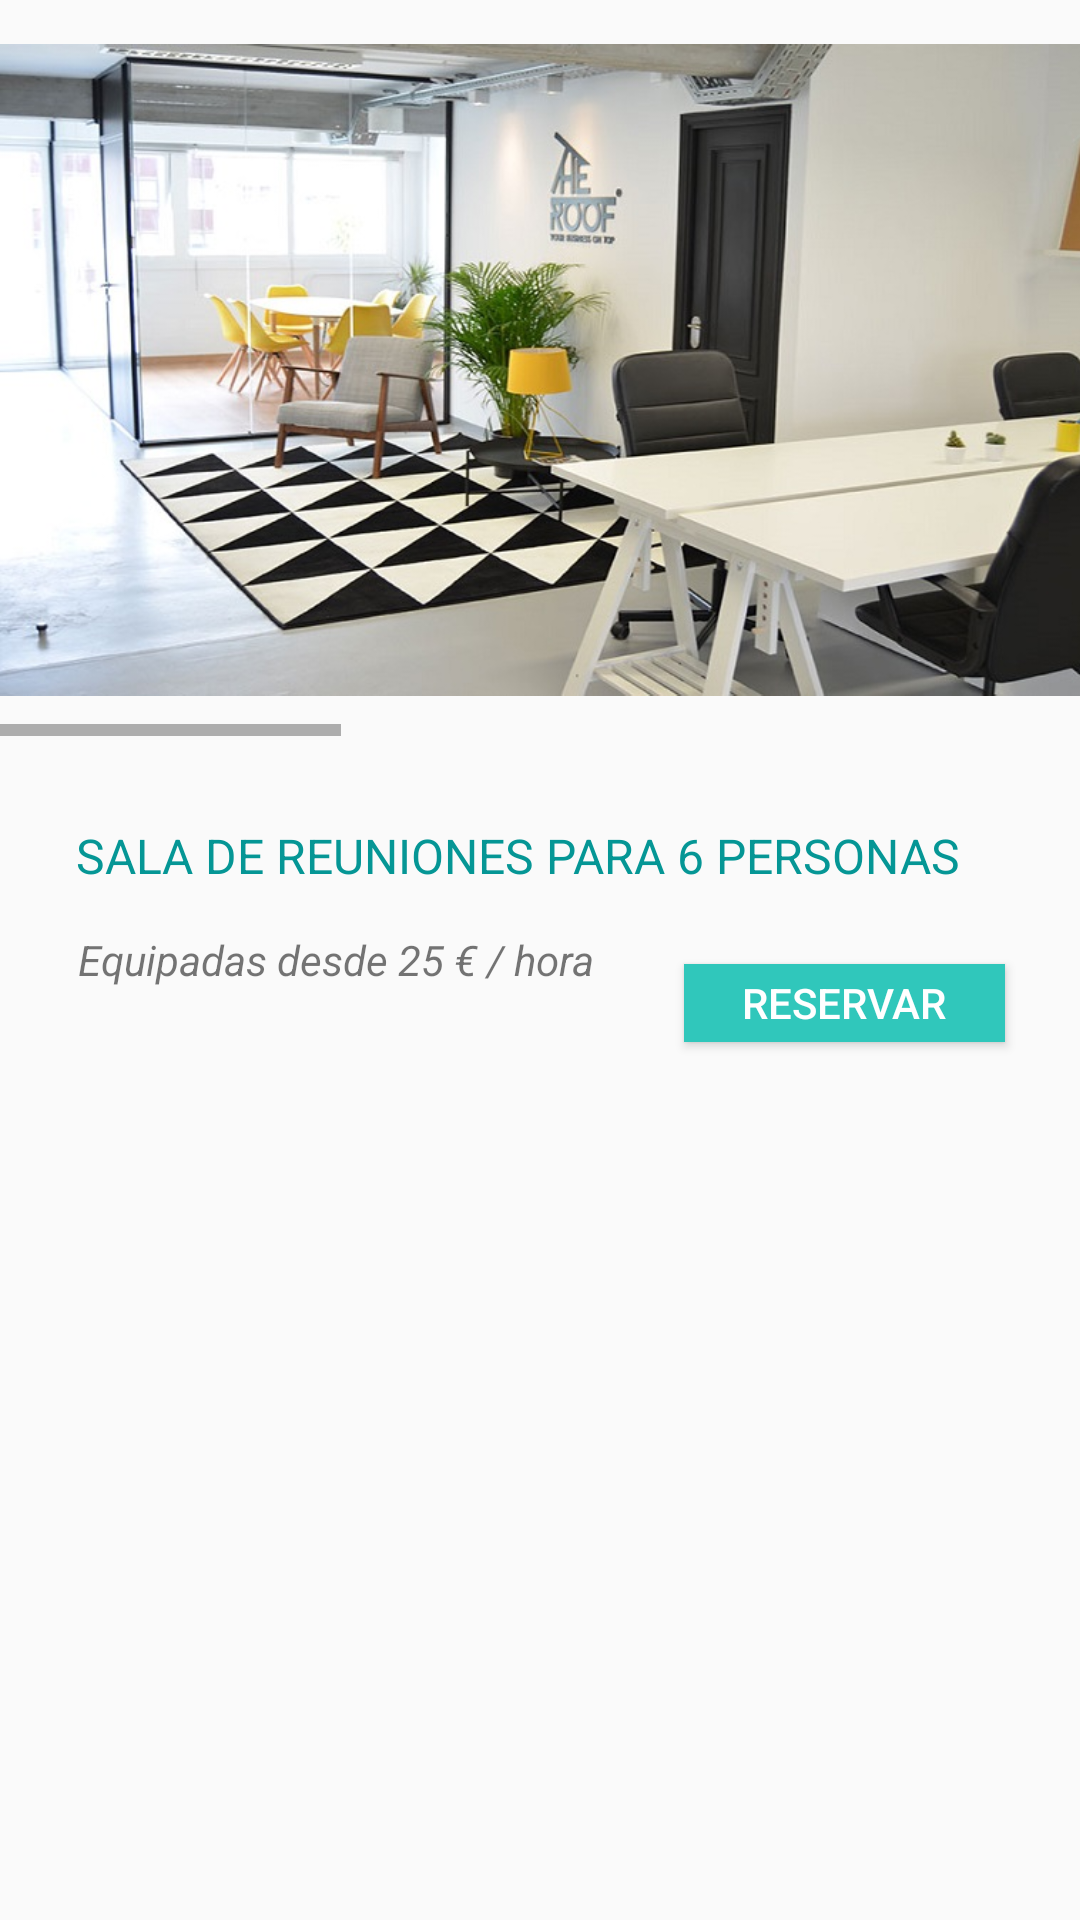

Write the Android layout XML for this screen, with the resource values it uses.
<!-- AndroidManifest.xml: application theme AppTheme -->
<!-- res/layout/activity_sala1.xml -->
<?xml version="1.0" encoding="utf-8"?>
<android.support.constraint.ConstraintLayout xmlns:android="http://schemas.android.com/apk/res/android"
    xmlns:app="http://schemas.android.com/apk/res-auto"
    xmlns:tools="http://schemas.android.com/tools"
    android:layout_width="match_parent"
    android:layout_height="match_parent"
    tools:context=".Sala1Activity"
    tools:layout_editor_absoluteY="25dp">

    <HorizontalScrollView
        android:id="@+id/horizontalScrollView"
        android:layout_width="wrap_content"
        android:layout_height="232dp"
        app:layout_constraintBottom_toTopOf="@+id/constraintLayout"
        app:layout_constraintEnd_toEndOf="parent"
        app:layout_constraintStart_toStartOf="parent"
        app:layout_constraintTop_toTopOf="parent">

        <LinearLayout
            android:layout_width="wrap_content"
            android:layout_height="match_parent"
            android:orientation="horizontal">

            <ImageView
                android:layout_width="380dp"
                android:layout_height="220dp"
                android:src="@drawable/sala1a"
                tools:ignore="ContentDescription" />

            <ImageView
                android:layout_width="380dp"
                android:layout_height="220dp"
                android:src="@drawable/pricing2"
                tools:ignore="ContentDescription" />

            <ImageView
                android:layout_width="380dp"
                android:layout_height="220dp"
                android:src="@drawable/sala1b"
                tools:ignore="ContentDescription" />


        </LinearLayout>
    </HorizontalScrollView>

    <android.support.constraint.ConstraintLayout
        android:id="@+id/constraintLayout"
        android:layout_width="370dp"
        android:layout_height="97dp"
        android:layout_marginBottom="8dp"
        android:layout_marginEnd="8dp"
        android:layout_marginLeft="8dp"
        android:layout_marginRight="8dp"
        android:layout_marginStart="8dp"
        android:layout_marginTop="8dp"
        app:layout_constraintBottom_toBottomOf="parent"
        app:layout_constraintEnd_toEndOf="parent"
        app:layout_constraintStart_toStartOf="parent"
        app:layout_constraintTop_toTopOf="parent"
        app:layout_constraintVertical_bias="0.475"
        tools:ignore="MissingConstraints">

        <Button
            android:id="@+id/btnReservaSala1"
            android:layout_width="107dp"
            android:layout_height="26dp"
            android:layout_marginBottom="8dp"
            android:layout_marginEnd="8dp"
            android:layout_marginLeft="8dp"
            android:layout_marginRight="8dp"
            android:layout_marginStart="8dp"
            android:layout_marginTop="8dp"
            android:background="#30c7bb"
            android:text="RESERVAR"
            android:textColor="@android:color/white"
            app:layout_constraintBottom_toBottomOf="parent"
            app:layout_constraintEnd_toEndOf="parent"
            app:layout_constraintHorizontal_bias="0.91"
            app:layout_constraintStart_toStartOf="parent"
            app:layout_constraintTop_toTopOf="parent"
            app:layout_constraintVertical_bias="1.0">

        </Button>

        <TextView
            android:layout_width="310dp"
            android:layout_height="30dp"
            android:layout_marginBottom="8dp"
            android:layout_marginEnd="8dp"
            android:layout_marginLeft="8dp"
            android:layout_marginRight="8dp"
            android:layout_marginStart="8dp"
            android:layout_marginTop="8dp"
            android:text="SALA DE REUNIONES PARA 6 PERSONAS"
            android:textColor="#059695"
            android:textSize="16dp"
            app:layout_constraintBottom_toBottomOf="parent"
            app:layout_constraintEnd_toEndOf="parent"
            app:layout_constraintStart_toStartOf="parent"
            app:layout_constraintTop_toTopOf="parent"
            app:layout_constraintVertical_bias="0.156" />

        <TextView
            android:layout_width="wrap_content"
            android:layout_height="20dp"
            android:layout_marginBottom="8dp"
            android:layout_marginEnd="8dp"
            android:layout_marginLeft="8dp"
            android:layout_marginRight="8dp"
            android:layout_marginStart="8dp"
            android:layout_marginTop="8dp"
            android:text="Equipadas desde 25 € / hora"
            android:textStyle="italic"
            app:layout_constraintBottom_toBottomOf="parent"
            app:layout_constraintEnd_toEndOf="parent"
            app:layout_constraintHorizontal_bias="0.125"
            app:layout_constraintStart_toStartOf="parent"
            app:layout_constraintTop_toTopOf="parent"
            app:layout_constraintVertical_bias="0.721" />
    </android.support.constraint.ConstraintLayout>

</android.support.constraint.ConstraintLayout>
<!-- resources referenced by this layout -->
<resources>
  <!-- drawable pricing2: jpg bitmap (drawable, 50727 bytes) -->
  <!-- drawable sala1a: jpg bitmap (drawable, 108892 bytes) -->
  <!-- drawable sala1b: jpg bitmap (drawable, 116474 bytes) -->
  <style name="AppTheme" parent="BaseTheme">
  
      </style>
  <style name="BaseTheme" parent="@style/Theme.Design.Light.NoActionBar">
          
          <item name="colorPrimary">@color/colorPrimary</item>
          <item name="colorPrimaryDark">@color/colorPrimaryDark</item>
          <item name="colorAccent">#00b8a9</item>
          <item name="android:windowDrawsSystemBarBackgrounds">true</item>
          <item name="android:statusBarColor">@android:color/transparent</item>
      </style>
  <!-- not gathered from this repository: default colours our renderer supplied (Android Studio template values) -->
  <color name="colorPrimary">#FF6200EE</color>
  <color name="colorPrimaryDark">#FF3700B3</color>
</resources>
